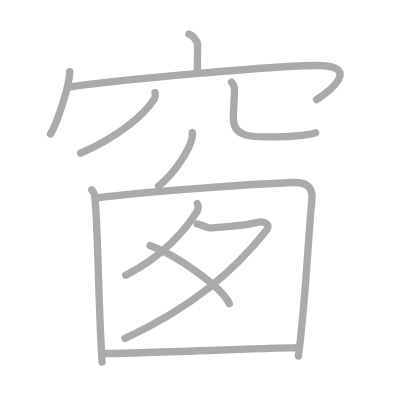
t = 0.00 s
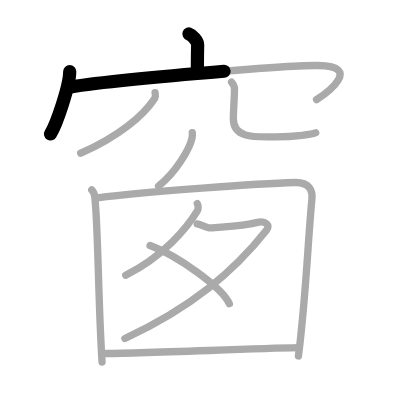
t = 2.50 s
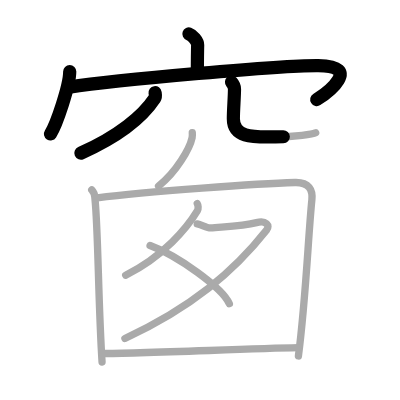
t = 4.75 s
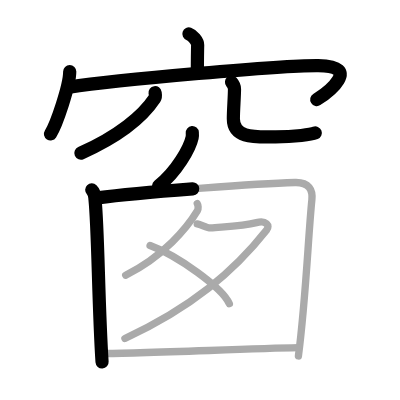
t = 7.25 s
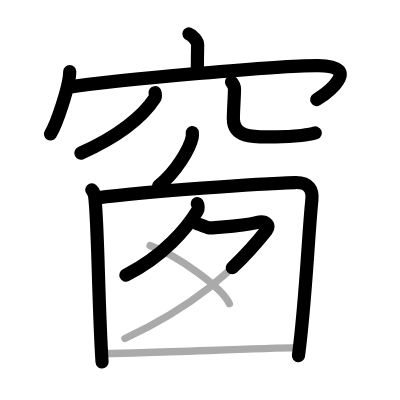
t = 9.50 s
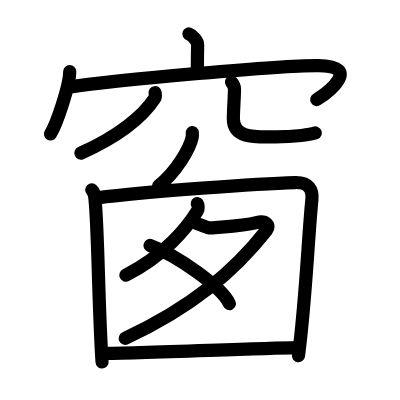
t = 12.00 s

The animated SVG that drew these frames (rendered in a browser with its animation timeline set to each time). Animation: 12 SMIL elements (animate=12); one cycle of 12.00 s.

<?xml version="1.0" standalone="no"?>
<!DOCTYPE svg PUBLIC "-//W3C//DTD SVG 1.1//EN"   "http://www.w3.org/Graphics/SVG/1.1/DTD/svg11.dtd">
<svg width="400px" height="400px"  version="1.1" xmlns="http://www.w3.org/2000/svg">
  <defs>
    <marker id="Triangle" viewBox="0 0 10 10" refX="0" refY="5" markerUnits="strokeWidth" markerWidth="3" style="stroke-opacity:0%;fill:#aaaaaa;" markerHeight="2" orient="auto">
      <path d="M 0 0 L 10 5 L 0 10 z" />
    </marker>
    
    <marker id="Arrow" viewBox="0 0 10 10" refX="5" refY="5" markerUnits="strokeWidth" markerWidth="1.8" style="stroke-opacity:0%;fill:#770000;" markerHeight="2" orient="auto">
      <path d="M 0 4 L 6 4 L 4 1 L 10 5 L 4 9 L 6 6 L 0 6 z" />
        <circle cx="5" cy="5" r="5" />
      </marker>
    
    <marker id="TriangleRed" viewBox="0 0 10 10" refX="0" refY="5" markerUnits="strokeWidth" markerWidth="3" style="stroke-opacity:0%;fill:#CC0000;" markerHeight="2" orient="auto">
      <path d="M 0 0 L 10 5 L 0 10 z" />
    </marker>
    
    <marker id="ArrowRed" viewBox="0 0 10 10" refX="5" refY="5" markerUnits="strokeWidth" markerWidth="1.8" style="stroke-opacity:0%;fill:#CC0000;" markerHeight="2" orient="auto">
      <path d="M 0 4 L 6 4 L 4 1 L 10 5 L 4 9 L 6 6 L 0 6 z" />
        <circle cx="5" cy="5" r="5" />
      </marker>
    
  </defs>
  
  <path style="fill:#ffffff; fill-opacity:100%; fill-rule:evenodd; stroke-width:0;" d="M 0 0 L 400px 0 L 400px 400px L 0 400px L 0 0" />

  <g transform="scale(3.6697247706422 3.6697247706422)">
<path style="fill:none; fill-opacity:0%; fill-rule:evenodd; stroke:#aaaaaa; stroke-opacity:100%; stroke-width: 1.5pt; stroke-linejoin:round; stroke-linecap:round;" d="M51.48 9.25c0.99 0.34 2.4 1.98 2.38 2.95c-0.07 3.05-0.07 4.74-0.08 7.52"></path>
<path style="fill:none; fill-opacity:0%; fill-rule:evenodd; stroke:#aaaaaa; stroke-opacity:100%; stroke-width: 1.5pt; stroke-linejoin:round; stroke-linecap:round;" d="M19 19.5c0 3.85-3.61 14.43-5.25 17"></path>
<path style="fill:none; fill-opacity:0%; fill-rule:evenodd; stroke:#aaaaaa; stroke-opacity:100%; stroke-width: 1.5pt; stroke-linejoin:round; stroke-linecap:round;" d="M18.87 23.74c12.8-1.99 58.5-5.99 67.84-5.88c12.09 0.14 2.56 7.41-0.45 9.3"></path>
<path style="fill:none; fill-opacity:0%; fill-rule:evenodd; stroke:#aaaaaa; stroke-opacity:100%; stroke-width: 1.5pt; stroke-linejoin:round; stroke-linecap:round;" d="M42.26 25.25c0.06 0.39 0.23 1.04-0.11 1.56c-3.17 4.8-9.81 10.33-20.15 14.94"></path>
<path style="fill:none; fill-opacity:0%; fill-rule:evenodd; stroke:#aaaaaa; stroke-opacity:100%; stroke-width: 1.5pt; stroke-linejoin:round; stroke-linecap:round;" d="M63.09 22.37c0.44 0.51 0.81 1.11 0.81 1.89c0 2.08-0.31 5.73-0.31 8.11c0 5.56 6.34 4.93 11.52 4.93c5.46 0 10.15-0.72 10.91-1.12"></path>
<path style="fill:none; fill-opacity:0%; fill-rule:evenodd; stroke:#aaaaaa; stroke-opacity:100%; stroke-width: 1.5pt; stroke-linejoin:round; stroke-linecap:round;" d="M52.4 36.14c0.03 0.34 0.05 0.89-0.05 1.38c-0.63 2.91-4.23 9.29-9.15 13.19"></path>
<path style="fill:none; fill-opacity:0%; fill-rule:evenodd; stroke:#aaaaaa; stroke-opacity:100%; stroke-width: 1.5pt; stroke-linejoin:round; stroke-linecap:round;" d="M25 51.75c0.89 0.91 0.77 1.42 0.89 2.57c0.86 8.29 0.9 28.65 1.92 44.32"></path>
<path style="fill:none; fill-opacity:0%; fill-rule:evenodd; stroke:#aaaaaa; stroke-opacity:100%; stroke-width: 1.5pt; stroke-linejoin:round; stroke-linecap:round;" d="M26.52 53.91c13.68-1.77 44.54-3.89 53.87-4.17c3.86-0.11 4.87 2.07 4.6 4.69c-1 9.82-1.68 27.5-3.67 42.57"></path>
<path style="fill:none; fill-opacity:0%; fill-rule:evenodd; stroke:#aaaaaa; stroke-opacity:100%; stroke-width: 1.5pt; stroke-linejoin:round; stroke-linecap:round;" d="M53.76 55.5c0.21 0.33 0.39 1.35 0.01 1.98C51.03 62 44.69 69.77 34.25 75"></path>
<path style="fill:none; fill-opacity:0%; fill-rule:evenodd; stroke:#aaaaaa; stroke-opacity:100%; stroke-width: 1.5pt; stroke-linejoin:round; stroke-linecap:round;" d="M53.75 61c1.1 0.22 2.79 1.19 3.62 1.11c4.13-0.36 8.86-0.49 12.52-1.44c2.63-0.68 3.77 0.76 2.77 2.03C63.75 74 52.25 83.75 34.04 92.25"></path>
<path style="fill:none; fill-opacity:0%; fill-rule:evenodd; stroke:#aaaaaa; stroke-opacity:100%; stroke-width: 1.5pt; stroke-linejoin:round; stroke-linecap:round;" d="M40.89 66.89c7.63 2.8 19.7 11.51 21.61 15.86"></path>
<path style="fill:none; fill-opacity:0%; fill-rule:evenodd; stroke:#aaaaaa; stroke-opacity:100%; stroke-width: 1.5pt; stroke-linejoin:round; stroke-linecap:round;" d="M27.97 96.32c10.28 0 39.11-1.3 53.3-1.58"></path>

<path style="fill:none; fill-opacity:0%; fill-rule:evenodd; stroke:#000000; stroke-opacity:100%; stroke-width: 2.7pt; stroke-linejoin:round; stroke-linecap:round;" d="M51.48 9.25c0.99 0.34 2.4 1.98 2.38 2.95c-0.07 3.05-0.07 4.74-0.08 7.52" pathLength="100" stroke-dashoffset="100" stroke-dasharray="100 105"><animate id="dashAnim1" attributeName="stroke-dashoffset" from="100" to="0" dur="1s" calcMode="linear" fill="freeze"/></path>
<path style="fill:none; fill-opacity:0%; fill-rule:evenodd; stroke:#000000; stroke-opacity:100%; stroke-width: 2.7pt; stroke-linejoin:round; stroke-linecap:round;" d="M19 19.5c0 3.85-3.61 14.43-5.25 17" pathLength="100" stroke-dashoffset="100" stroke-dasharray="100 105"><animate id="dashAnim2" attributeName="stroke-dashoffset" from="100" to="0" dur="1s" calcMode="linear" begin="dashAnim1.end" fill="freeze"/></path>
<path style="fill:none; fill-opacity:0%; fill-rule:evenodd; stroke:#000000; stroke-opacity:100%; stroke-width: 2.7pt; stroke-linejoin:round; stroke-linecap:round;" d="M18.87 23.74c12.8-1.99 58.5-5.99 67.84-5.88c12.09 0.14 2.56 7.41-0.45 9.3" pathLength="100" stroke-dashoffset="100" stroke-dasharray="100 105"><animate id="dashAnim3" attributeName="stroke-dashoffset" from="100" to="0" dur="1s" calcMode="linear" begin="dashAnim2.end" fill="freeze"/></path>
<path style="fill:none; fill-opacity:0%; fill-rule:evenodd; stroke:#000000; stroke-opacity:100%; stroke-width: 2.7pt; stroke-linejoin:round; stroke-linecap:round;" d="M42.26 25.25c0.06 0.39 0.23 1.04-0.11 1.56c-3.17 4.8-9.81 10.33-20.15 14.94" pathLength="100" stroke-dashoffset="100" stroke-dasharray="100 105"><animate id="dashAnim4" attributeName="stroke-dashoffset" from="100" to="0" dur="1s" calcMode="linear" begin="dashAnim3.end" fill="freeze"/></path>
<path style="fill:none; fill-opacity:0%; fill-rule:evenodd; stroke:#000000; stroke-opacity:100%; stroke-width: 2.7pt; stroke-linejoin:round; stroke-linecap:round;" d="M63.09 22.37c0.44 0.51 0.81 1.11 0.81 1.89c0 2.08-0.31 5.73-0.31 8.11c0 5.56 6.34 4.93 11.52 4.93c5.46 0 10.15-0.72 10.91-1.12" pathLength="100" stroke-dashoffset="100" stroke-dasharray="100 105"><animate id="dashAnim5" attributeName="stroke-dashoffset" from="100" to="0" dur="1s" calcMode="linear" begin="dashAnim4.end" fill="freeze"/></path>
<path style="fill:none; fill-opacity:0%; fill-rule:evenodd; stroke:#000000; stroke-opacity:100%; stroke-width: 2.7pt; stroke-linejoin:round; stroke-linecap:round;" d="M52.4 36.14c0.03 0.34 0.05 0.89-0.05 1.38c-0.63 2.91-4.23 9.29-9.15 13.19" pathLength="100" stroke-dashoffset="100" stroke-dasharray="100 105"><animate id="dashAnim6" attributeName="stroke-dashoffset" from="100" to="0" dur="1s" calcMode="linear" begin="dashAnim5.end" fill="freeze"/></path>
<path style="fill:none; fill-opacity:0%; fill-rule:evenodd; stroke:#000000; stroke-opacity:100%; stroke-width: 2.7pt; stroke-linejoin:round; stroke-linecap:round;" d="M25 51.75c0.89 0.91 0.77 1.42 0.89 2.57c0.86 8.29 0.9 28.65 1.92 44.32" pathLength="100" stroke-dashoffset="100" stroke-dasharray="100 105"><animate id="dashAnim7" attributeName="stroke-dashoffset" from="100" to="0" dur="1s" calcMode="linear" begin="dashAnim6.end" fill="freeze"/></path>
<path style="fill:none; fill-opacity:0%; fill-rule:evenodd; stroke:#000000; stroke-opacity:100%; stroke-width: 2.7pt; stroke-linejoin:round; stroke-linecap:round;" d="M26.52 53.91c13.68-1.77 44.54-3.89 53.87-4.17c3.86-0.11 4.87 2.07 4.6 4.69c-1 9.82-1.68 27.5-3.67 42.57" pathLength="100" stroke-dashoffset="100" stroke-dasharray="100 105"><animate id="dashAnim8" attributeName="stroke-dashoffset" from="100" to="0" dur="1s" calcMode="linear" begin="dashAnim7.end" fill="freeze"/></path>
<path style="fill:none; fill-opacity:0%; fill-rule:evenodd; stroke:#000000; stroke-opacity:100%; stroke-width: 2.7pt; stroke-linejoin:round; stroke-linecap:round;" d="M53.76 55.5c0.21 0.33 0.39 1.35 0.01 1.98C51.03 62 44.69 69.77 34.25 75" pathLength="100" stroke-dashoffset="100" stroke-dasharray="100 105"><animate id="dashAnim9" attributeName="stroke-dashoffset" from="100" to="0" dur="1s" calcMode="linear" begin="dashAnim8.end" fill="freeze"/></path>
<path style="fill:none; fill-opacity:0%; fill-rule:evenodd; stroke:#000000; stroke-opacity:100%; stroke-width: 2.7pt; stroke-linejoin:round; stroke-linecap:round;" d="M53.75 61c1.1 0.22 2.79 1.19 3.62 1.11c4.13-0.36 8.86-0.49 12.52-1.44c2.63-0.68 3.77 0.76 2.77 2.03C63.75 74 52.25 83.75 34.04 92.25" pathLength="100" stroke-dashoffset="100" stroke-dasharray="100 105"><animate id="dashAnim10" attributeName="stroke-dashoffset" from="100" to="0" dur="1s" calcMode="linear" begin="dashAnim9.end" fill="freeze"/></path>
<path style="fill:none; fill-opacity:0%; fill-rule:evenodd; stroke:#000000; stroke-opacity:100%; stroke-width: 2.7pt; stroke-linejoin:round; stroke-linecap:round;" d="M40.89 66.89c7.63 2.8 19.7 11.51 21.61 15.86" pathLength="100" stroke-dashoffset="100" stroke-dasharray="100 105"><animate id="dashAnim11" attributeName="stroke-dashoffset" from="100" to="0" dur="1s" calcMode="linear" begin="dashAnim10.end" fill="freeze"/></path>
<path style="fill:none; fill-opacity:0%; fill-rule:evenodd; stroke:#000000; stroke-opacity:100%; stroke-width: 2.7pt; stroke-linejoin:round; stroke-linecap:round;" d="M27.97 96.32c10.28 0 39.11-1.3 53.3-1.58" pathLength="100" stroke-dashoffset="100" stroke-dasharray="100 105"><animate id="dashAnim12" attributeName="stroke-dashoffset" from="100" to="0" dur="1s" calcMode="linear" begin="dashAnim11.end" fill="freeze"/></path>

</g>

</svg>  
          
